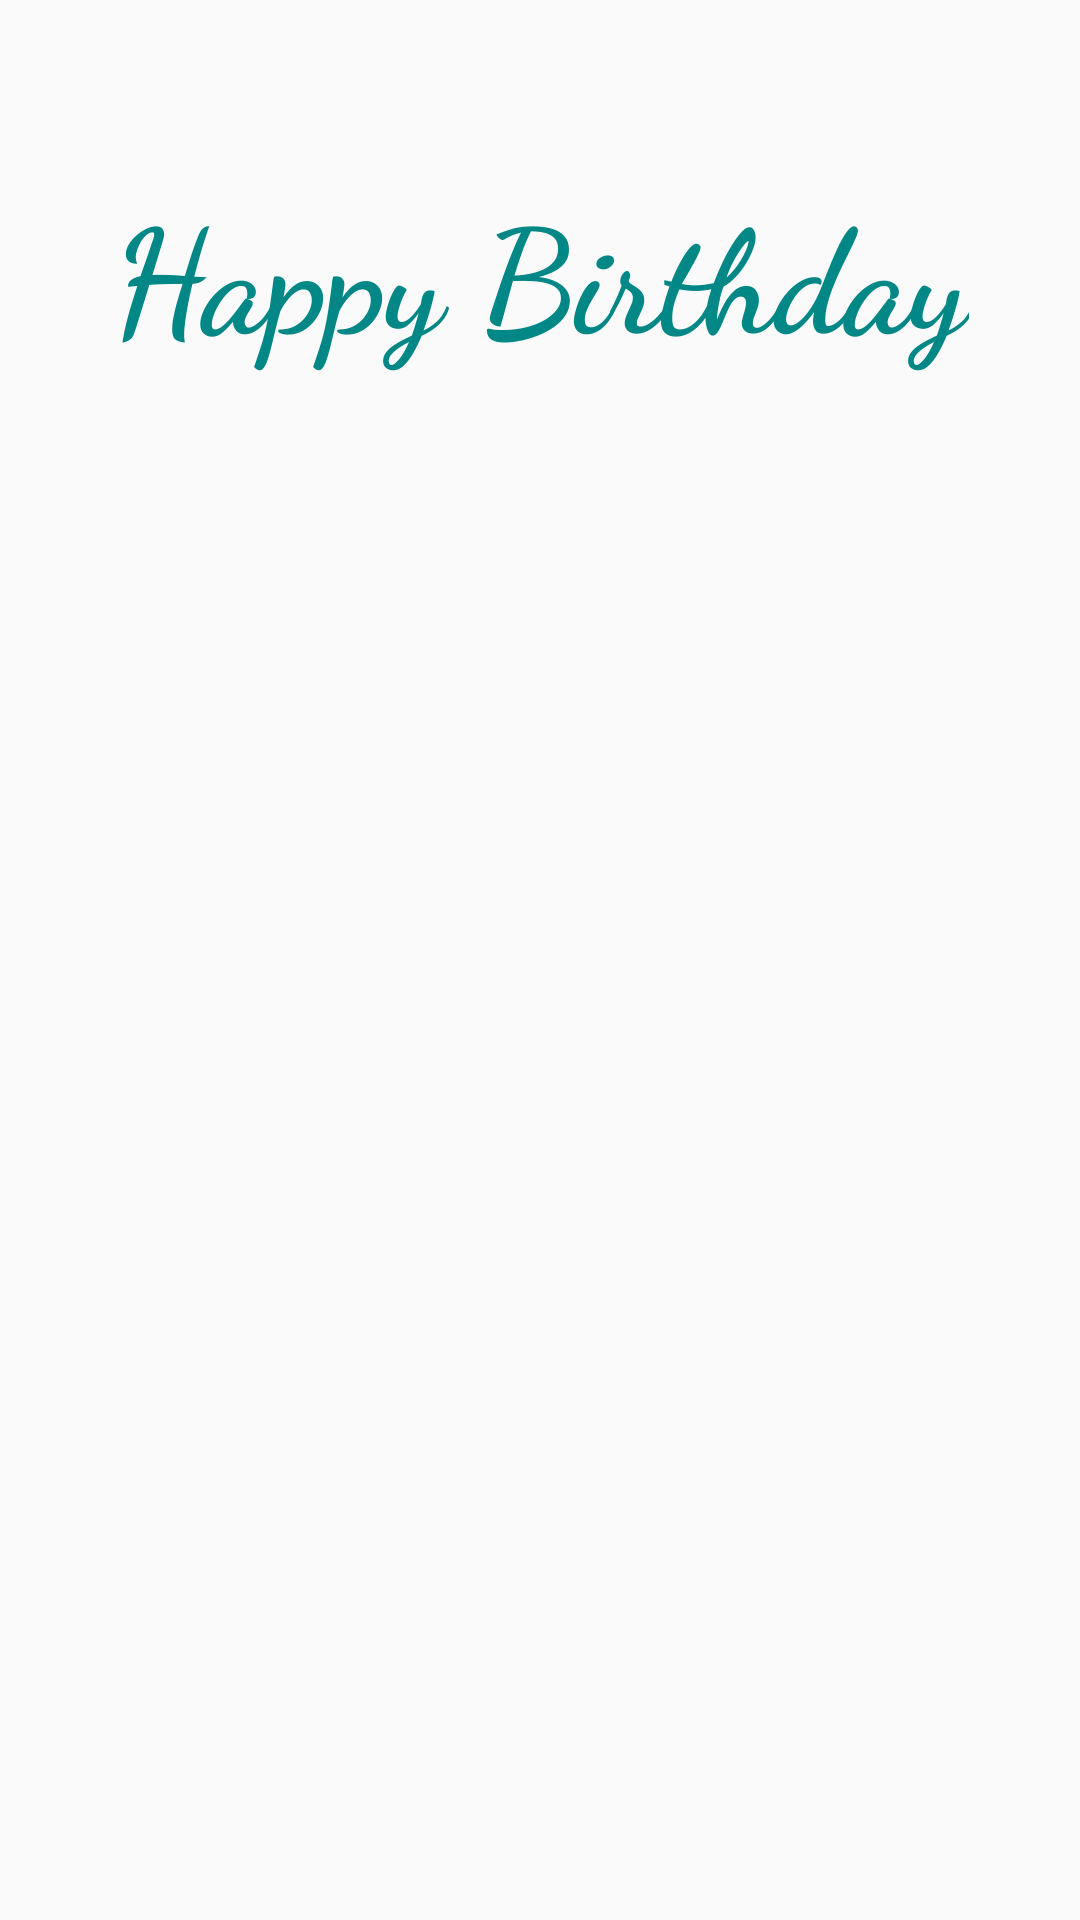

The Android layout XML behind this screen, and the referenced resources:
<!-- AndroidManifest.xml: application theme Theme.Birthday_Wish -->
<!-- res/layout/activity_birthday_greeting.xml -->
<?xml version="1.0" encoding="utf-8"?>
<android.support.constraint.ConstraintLayout xmlns:android="http://schemas.android.com/apk/res/android"
    xmlns:app="http://schemas.android.com/apk/res-auto"
    xmlns:tools="http://schemas.android.com/tools"
    android:layout_width="match_parent"
    android:layout_height="match_parent"
    tools:context=".BirthdayGreetingActivity">

    <ImageView
        android:layout_width="match_parent"
        android:layout_height="match_parent"
        android:src="@drawable/cakeme"
        android:scaleType="centerCrop"
        />

    <TextView
        android:id="@+id/BirthdayGreeting"
        android:layout_width="wrap_content"
        android:layout_height="wrap_content"
        android:text="Happy Birthday"
        android:textStyle="bold"
        android:textSize="48sp"
        android:fontFamily="cursive"
        android:textColor="@color/teal_700"
        android:textAlignment="center"
        android:gravity="center_horizontal"
        app:layout_constraintBottom_toBottomOf="parent"
        app:layout_constraintEnd_toEndOf="parent"
        app:layout_constraintStart_toStartOf="parent"
        app:layout_constraintTop_toTopOf="parent"
        app:layout_constraintVertical_bias="0.1" />


</android.support.constraint.ConstraintLayout>
<!-- resources referenced by this layout -->
<resources>
  <style name="Theme.Birthday_Wish" parent="Theme.AppCompat.Light.DarkActionBar">
          
          <item name="colorPrimary">@color/purple_500</item>
          <item name="colorPrimaryDark">@color/purple_700</item>
          <item name="colorAccent">@color/teal_200</item>
          
      </style>
  <!-- not gathered from this repository: default colours our renderer supplied (Android Studio template values) -->
  <color name="purple_500">#FF6200EE</color>
  <color name="purple_700">#FF3700B3</color>
  <color name="teal_200">#FF03DAC5</color>
  <color name="teal_700">#FF018786</color>
</resources>
